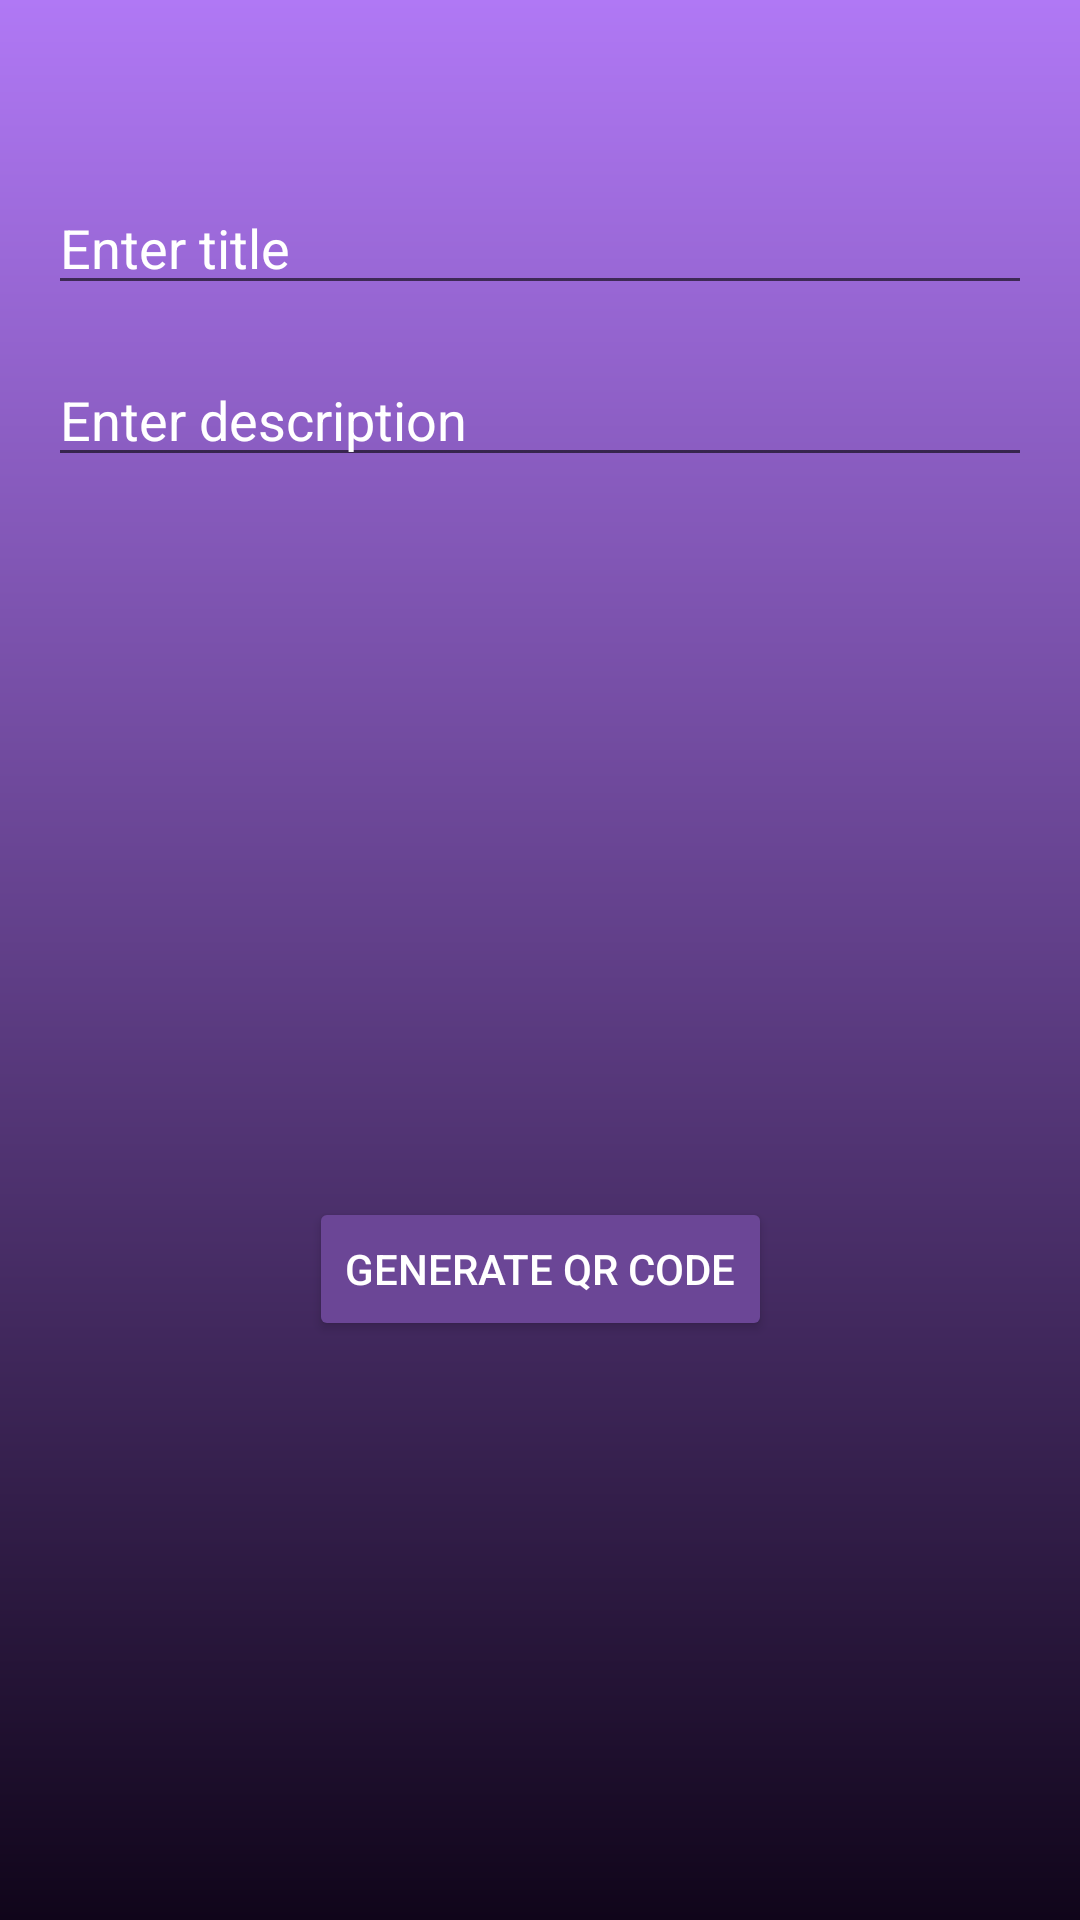

Produce the Android XML layout that renders to this screen, including the resource entries it uses.
<!-- AndroidManifest.xml: application theme Theme.QwickScan -->
<!-- res/layout/activity_generate_qr.xml -->
<?xml version="1.0" encoding="utf-8"?>
<androidx.constraintlayout.widget.ConstraintLayout
    xmlns:android="http://schemas.android.com/apk/res/android"
    xmlns:app="http://schemas.android.com/apk/res-auto"
    xmlns:tools="http://schemas.android.com/tools"
    android:layout_width="match_parent"
    android:layout_height="match_parent"
    android:background="@drawable/my_gradient"
    tools:context=".GenerateQrActivity">

    <EditText
        android:id="@+id/titleEditText"
        android:layout_width="0dp"
        android:layout_height="wrap_content"
        android:layout_margin="16dp"
        android:hint="Enter title"
        android:textColor="@android:color/white"
        android:textColorHint="@android:color/white"
        app:layout_constraintBottom_toBottomOf="parent"
        app:layout_constraintEnd_toEndOf="parent"
        app:layout_constraintStart_toStartOf="parent"
        app:layout_constraintTop_toTopOf="parent"
        app:layout_constraintVertical_bias="0.078" />

    <EditText
        android:id="@+id/descriptionEditText"
        android:layout_width="0dp"
        android:layout_height="wrap_content"
        android:hint="Enter description"
        android:textColorHint="@android:color/white"
        android:textColor="@android:color/white"
        android:layout_margin="16dp"
        app:layout_constraintTop_toBottomOf="@+id/titleEditText"
        app:layout_constraintStart_toStartOf="parent"
        app:layout_constraintEnd_toEndOf="parent"/>

    <ImageView
        android:id="@+id/qrCodeImageView"
        android:layout_width="200dp"
        android:layout_height="200dp"
        android:layout_marginTop="20dp"
        app:layout_constraintTop_toBottomOf="@+id/descriptionEditText"
        app:layout_constraintStart_toStartOf="parent"
        app:layout_constraintEnd_toEndOf="parent"/>

    <Button
        android:id="@+id/generateButton"
        android:layout_width="wrap_content"
        android:layout_height="wrap_content"
        android:text="Generate QR Code"
        android:backgroundTint="#6B4696"
        android:layout_marginTop="20dp"
        android:textColor="@color/white"
        app:layout_constraintTop_toBottomOf="@+id/qrCodeImageView"
        app:layout_constraintStart_toStartOf="parent"
        app:layout_constraintEnd_toEndOf="parent"/>

    <TextView
        android:id="@+id/generationStatusTextView"
        android:layout_width="wrap_content"
        android:layout_height="wrap_content"
        android:text=""
        android:textColor="@android:color/white"
        android:layout_marginTop="16dp"
        app:layout_constraintTop_toBottomOf="@+id/generateButton"
        app:layout_constraintStart_toStartOf="parent"
        app:layout_constraintEnd_toEndOf="parent"/>

</androidx.constraintlayout.widget.ConstraintLayout>
<!-- resources referenced by this layout -->
<resources>
  <!-- drawable my_gradient (drawable) -->
  <?xml version="1.0" encoding="utf-8"?>
  <layer-list xmlns:android="http://schemas.android.com/apk/res/android">
      <item>
          <shape android:shape="rectangle">
              <gradient
                  android:angle="1"
                  android:startColor="#B078F5"
                  android:endColor="#10051A"/>
          </shape>
      </item>
  </layer-list>
  <style name="Theme.QwickScan" parent="Theme.MaterialComponents.DayNight.NoActionBar">
          
          <item name="colorPrimary">@color/purple_500</item>
          <item name="colorPrimaryVariant">@color/purple_700</item>
          <item name="colorOnPrimary">@color/white</item>
          
          <item name="colorSecondary">@color/teal_200</item>
          <item name="colorSecondaryVariant">@color/teal_700</item>
          <item name="colorOnSecondary">@color/black</item>
          
          <item name="android:statusBarColor">?attr/colorPrimaryVariant</item>
          
      </style>
  <!-- not gathered from this repository: default colours our renderer supplied (Android Studio template values) -->
  <color name="purple_500">#FF6200EE</color>
  <color name="purple_700">#FF3700B3</color>
  <color name="teal_200">#FF03DAC5</color>
  <color name="teal_700">#FF018786</color>
  <color name="black">#FF000000</color>
  <color name="white">#FFFFFFFF</color>
</resources>
